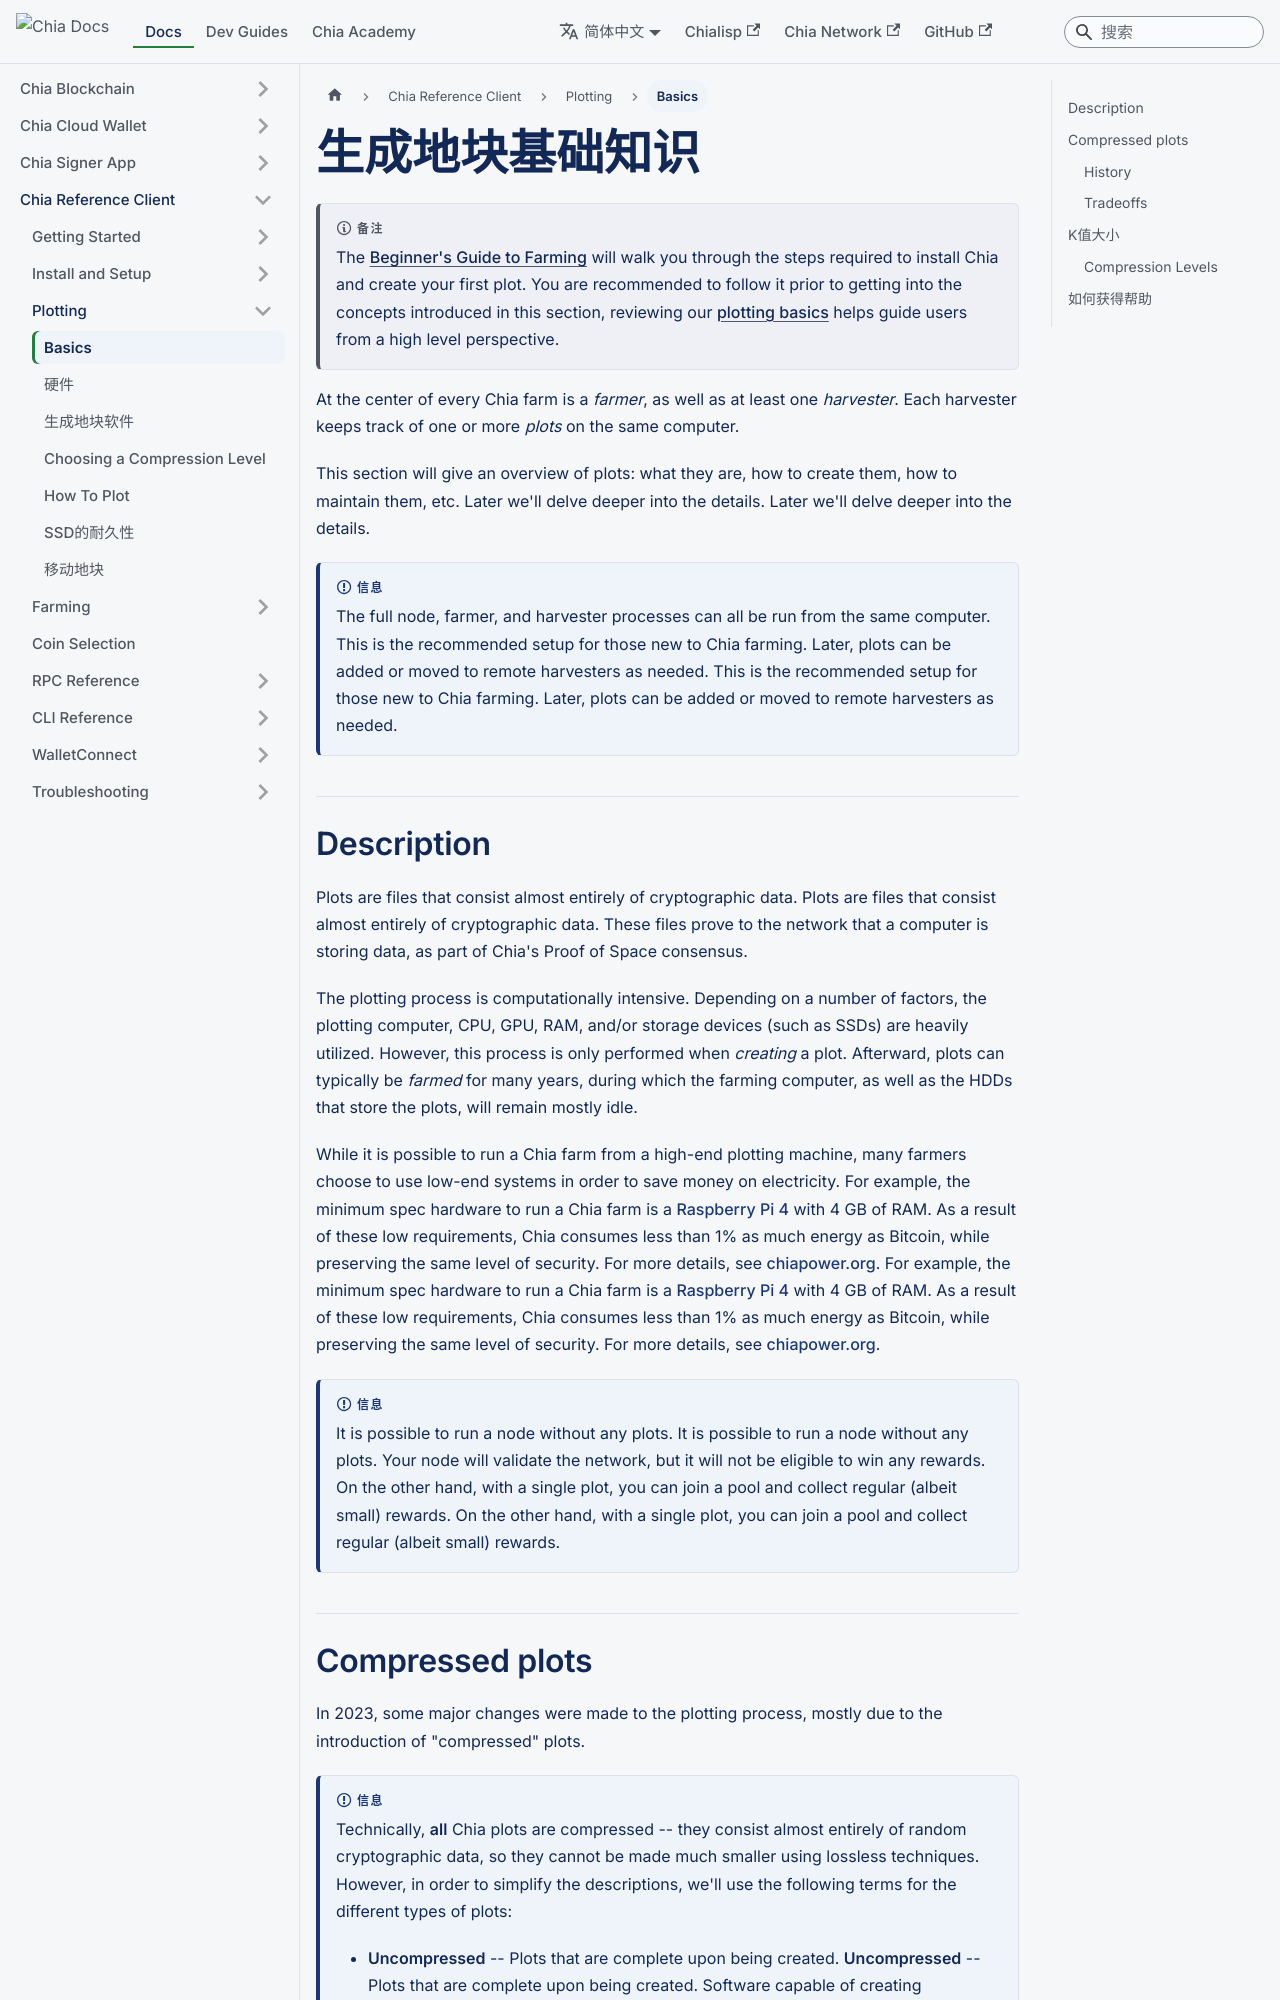

repository: Chia-Network/chia-docs · page: zh-Hans/reference-client/plotting/plotting-basics/index.html · generator: docusaurus

---
sidebar_label: Basics
title: Plotting Basics
slug: /reference-client/plotting/plotting-basics
---

import Tabs from '@theme/Tabs';
import TabItem from '@theme/TabItem';

:::note

The [Beginner's Guide to Farming](/reference-client/getting-started/farming-guide) will walk you through the steps required to install Chia and create your first plot. You are recommended to follow it prior to getting into the concepts introduced in this section, reviewing our [plotting basics](https://www.chia.net/blog/chia-plotting-basics/) helps guide users from a high level perspective.

:::

At the center of every Chia farm is a _farmer_, as well as at least one _harvester_. Each harvester keeps track of one or more _plots_ on the same computer.

This section will give an overview of plots: what they are, how to create them, how to maintain them, etc. Later we'll delve deeper into the details.

:::info

The full node, farmer, and harvester processes can all be run from the same computer. This is the recommended setup for those new to Chia farming. Later, plots can be added or moved to remote harvesters as needed.

:::

## Description

Plots are files that consist almost entirely of cryptographic data. These files prove to the network that a computer is storing data, as part of Chia's Proof of Space consensus.

The plotting process is computationally intensive. Depending on a number of factors, the plotting computer, CPU, GPU, RAM, and/or storage devices (such as SSDs) are heavily utilized. However, this process is only performed when _creating_ a plot. Afterward, plots can typically be _farmed_ for many years, during which the farming computer, as well as the HDDs that store the plots, will remain mostly idle.

While it is possible to run a Chia farm from a high-end plotting machine, many farmers choose to use low-end systems in order to save money on electricity. For example, the minimum spec hardware to run a Chia farm is a [Raspberry Pi 4](/reference-client/install-and-setup/installation#raspberry-pi) with 4 GB of RAM. As a result of these low requirements, Chia consumes less than 1% as much energy as Bitcoin, while preserving the same level of security. For more details, see [chiapower.org](https://chiapower.org/).

:::info

It is possible to run a node without any plots. Your node will validate the network, but it will not be eligible to win any rewards. On the other hand, with a single plot, you can join a pool and collect regular (albeit small) rewards.

:::
